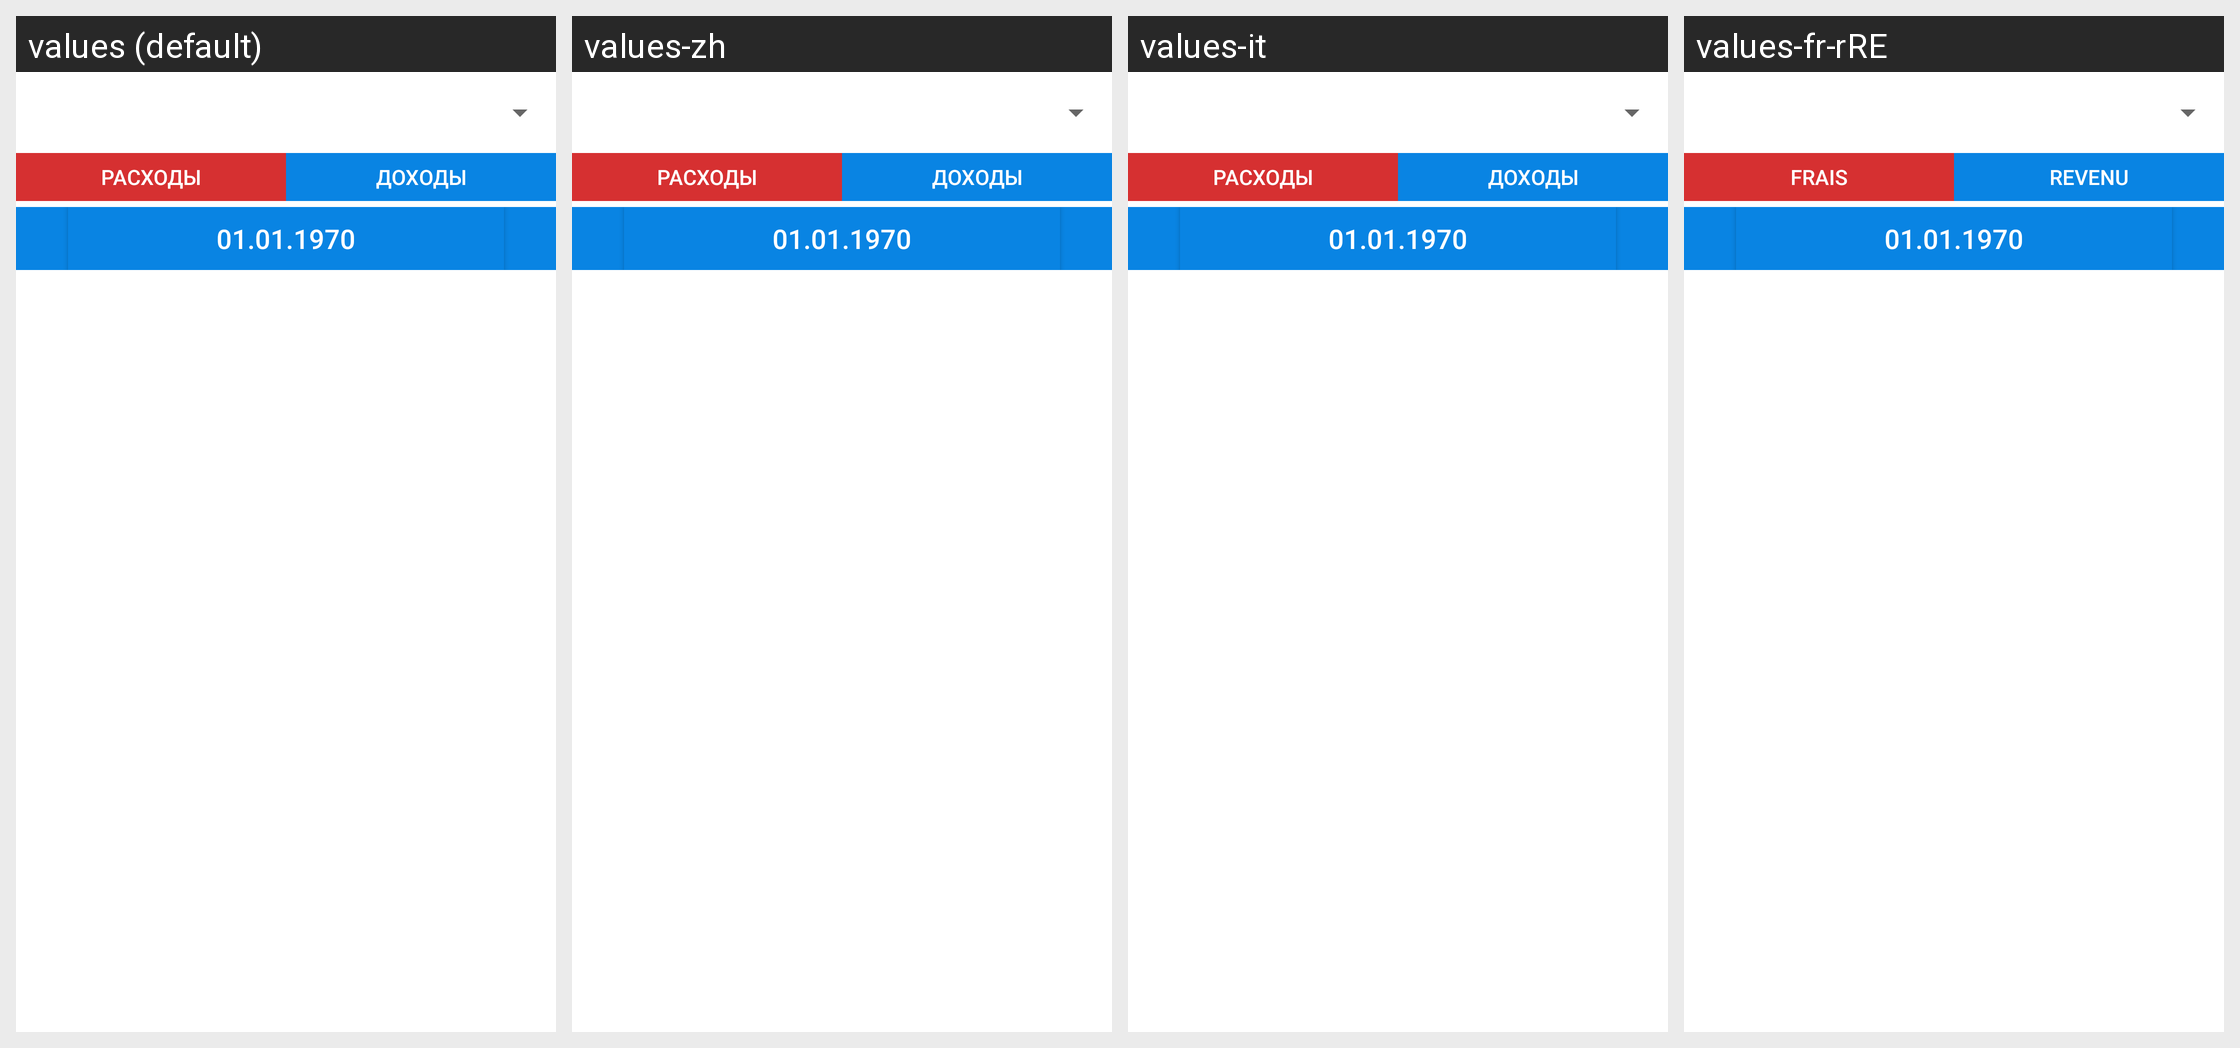

Translations of the strings shown on this Android screen, per locale in the grid:
Android screen res/layout/fragment_pie_chart_head.xml rendered under 4 locales, left to right: values (default), values-zh, values-it, values-fr-rRE. Device: Nexus 5 (rendered at 1080×1920; each locale shown at half size, 540×960, under a caption strip naming it); theme Theme.CustomIncomeMate.
Other locales in the repository, not shown: values-en.
Strings drawn on this screen, with the default value and each locale's value (text and hints the layout hard-codes, and strings that could not be matched under every locale, appear in the picture but are not listed):

expenses
  values: Расходы
  values-zh: Расходы
  values-it: Расходы
  values-fr-rRE: Frais

income
  values: Доходы
  values-zh: Доходы
  values-it: Доходы
  values-fr-rRE: Revenu
